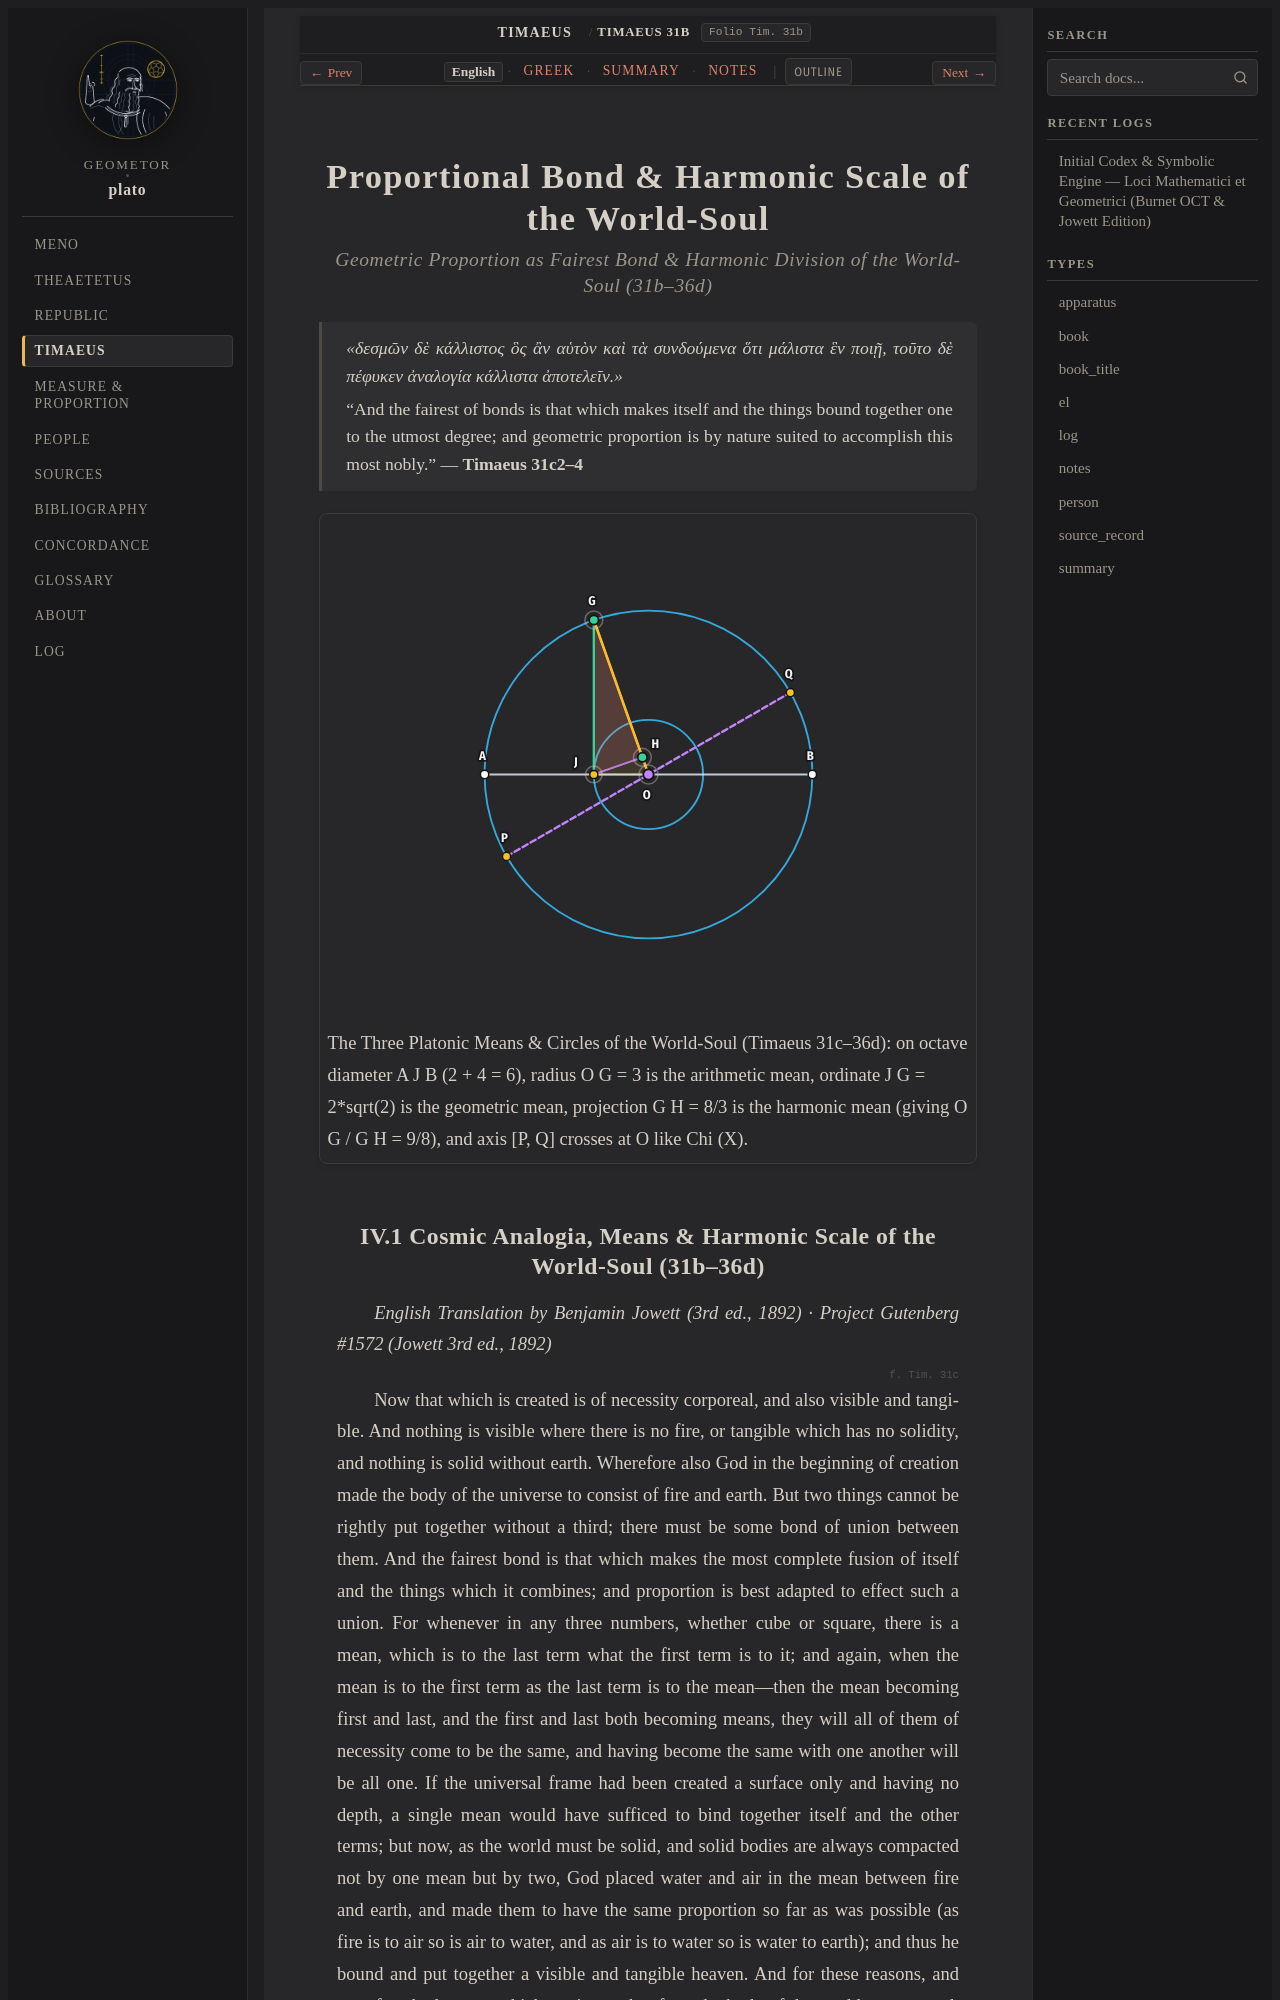

repository: geometor/plato · page: timaeus/31b-36d/index.html · generator: sphinx

:order: 1
:layout: book
:type: book
:title: Proportional Bond & Harmonic Scale of the World-Soul
:canonical_id: Timaeus 31b–36d
:folio: Tim. 31b
:tracks: English: index | Greek: greek | Summary: summary | Notes: notes

.. _timaeus-31b-36d:
.. _timaeus-31b-36d-en:
.. _timaeus-world-soul:
.. _timaeus-world-soul-en:

====================================================
Proportional Bond & Harmonic Scale of the World-Soul
====================================================

.. rubric:: Geometric Proportion as Fairest Bond & Harmonic Division of the World-Soul (31b–36d)

.. epigraph::

   *«δεσμῶν δὲ κάλλιστος ὃς ἂν αὑτὸν καὶ τὰ συνδούμενα ὅτι μάλιστα ἓν ποιῇ, τοῦτο δὲ πέφυκεν ἀναλογία κάλλιστα ἀποτελεῖν.»*

   “And the fairest of bonds is that which makes itself and the things bound together one to the utmost degree; and geometric proportion is by nature suited to accomplish this most nobly.” — **Timaeus 31c2–4**

.. picture:: /_static/figures/timaeus_world_soul.svg
   :alt: The Three Platonic Means & Circles of the World-Soul (Timaeus 31c–36d)
   :caption: The Three Platonic Means & Circles of the World-Soul (Timaeus 31c–36d): on octave diameter A J B (2 + 4 = 6), radius O G = 3 is the arithmetic mean, ordinate J G = 2*sqrt(2) is the geometric mean, projection G H = 8/3 is the harmonic mean (giving O G / G H = 9/8), and axis [P, Q] crosses at O like Chi (X).
